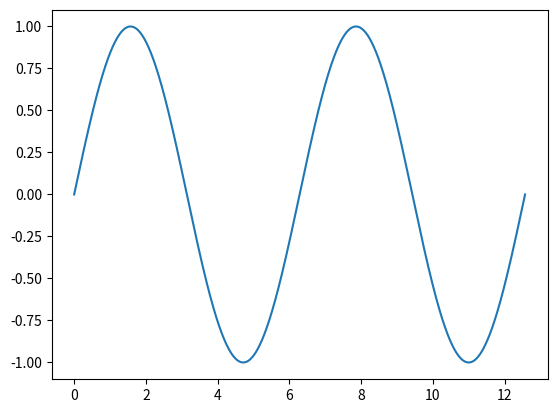

This chart was generated by the following Python code:
import numpy as np
import matplotlib.pyplot as plt

# show grid lines
plt.grid(visible=True, axis='both')

X = np.linspace(0, 4*np.pi, 1000)
Y = np.sin(X)

fig, ax = plt.subplots()
ax.plot(X, Y)
fig.show()
